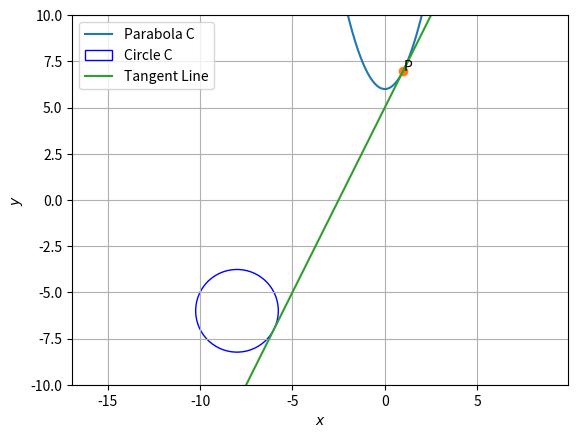

Python code for this plot:
import matplotlib.pyplot as plt
import numpy as np

def plot_point(A,s):
	plt.plot(A[0],A[1],'o')
	plt.annotate(s,xy=(A[0],A[1]))

def plot_line_from_eqn(slope, intercept , labelstr):
    axes = plt.gca()
    axes.set_xlim([-12,5])
    axes.set_ylim([-10,10])
    x_vals = np.array(axes.get_xlim())*1000
    y_vals = intercept + slope * x_vals
    plt.plot(x_vals, y_vals, label=labelstr)

a=[]
b=[]
x=-3
while(x<=3):
    y=(x**2+6)
    a.append(x)
    b.append(y)
    x= x+0.01
fig= plt.figure()
ax=fig.add_subplot(111)
ax.plot(a,b,label="Parabola C")

P = np.array([[1],[7]])
plot_point(P,"P")
c2=np.array([-8,-6])
r2=5**0.5
ax.add_patch(plt.Circle(c2, r2, color='b', alpha=1,fill=False,label="Circle C"))

plot_line_from_eqn(slope=2, intercept=5, labelstr="Tangent Line")

ax.set_aspect('equal', adjustable='datalim')
ax.plot()   #Causes an autoscale update.
plt.xlabel('$x$');plt.ylabel('$y$')
plt.legend(loc='best');plt.grid()
plt.show()